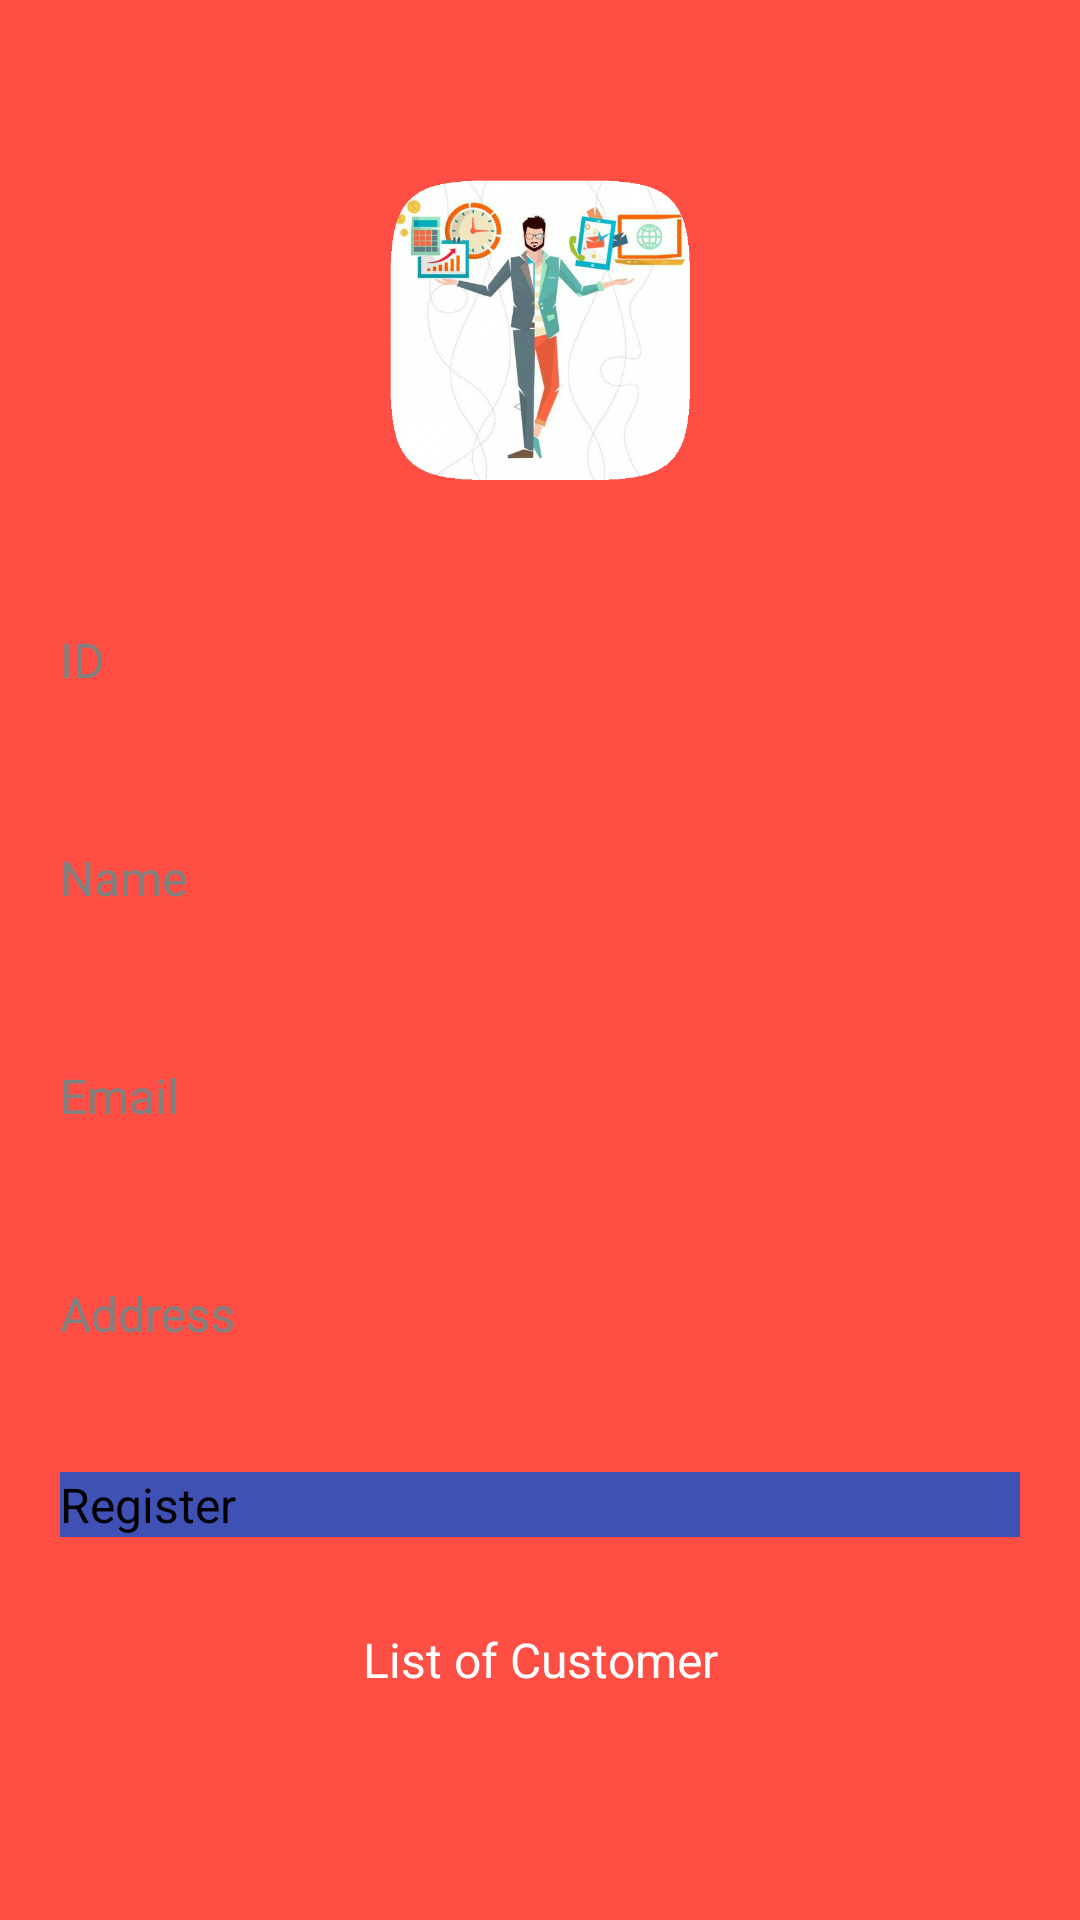

This screen was rendered from an Android layout file. Write that file and the resources it references.
<!-- AndroidManifest.xml: application theme AppTheme -->
<!-- res/layout/customer_register.xml -->
<?xml version="1.0" encoding="utf-8"?>
<android.support.v4.widget.NestedScrollView
	xmlns:android="http://schemas.android.com/apk/res/android"
   	android:id="@+id/nestedScrollView"
	android:layout_width="match_parent"
    android:layout_height="match_parent"
	android:background="@color/colorBackground"
	android:padding="20dp">

    <android.support.v7.widget.LinearLayoutCompat
		android:layout_width="match_parent"
		android:layout_height="match_parent"
		android:orientation="vertical">
		
		<ImageView
			android:layout_width="100dp"
			android:layout_height="100dp"
			android:layout_gravity="center_horizontal"
			android:layout_marginTop="40dp"
			android:src="@drawable/me" />
		
		<android.support.design.widget.TextInputLayout
			android:id="@+id/textInputLayoutCustomerId"
			android:layout_width="match_parent"
			android:layout_height="wrap_content"
			android:layout_marginTop="40dp">

			<android.support.design.widget.TextInputEditText
				android:id="@+id/TextInputEditTextCustomerId"
				android:layout_width="match_parent"
				android:layout_height="wrap_content"
				android:hint="ID"
				android:inputType="phone"
				android:maxLines="1"
				android:textColorHint="#FFF"
				android:textColor="#FFF"/>
			
		</android.support.design.widget.TextInputLayout>
	
		<android.support.design.widget.TextInputLayout
			android:id="@+id/textInputLayoutCustomerName"
			android:layout_width="match_parent"
			android:layout_height="wrap_content"
			android:layout_marginTop="40dp">

			<android.support.design.widget.TextInputEditText
				android:id="@+id/TextInputEditTextCustomerName"
				android:layout_width="match_parent"
				android:layout_height="wrap_content"
				android:hint="Name"
				android:inputType="text"
				android:maxLines="1"
				android:textColorHint="#FFF"
				android:textColor="#FFF"/>

		</android.support.design.widget.TextInputLayout>
		
		<android.support.design.widget.TextInputLayout
			android:id="@+id/textInputLayoutCustomerEmail"
			android:layout_width="match_parent"
			android:layout_height="wrap_content"
			android:layout_marginTop="40dp">

			<android.support.design.widget.TextInputEditText
				android:id="@+id/TextInputEditTextCustomerEmail"
				android:layout_width="match_parent"
				android:layout_height="wrap_content"
				android:hint="Email"
				android:inputType="text"
				android:maxLines="1"
				android:textColorHint="#FFF"
				android:textColor="#FFF"/>

		</android.support.design.widget.TextInputLayout>
		
		<android.support.design.widget.TextInputLayout
			android:id="@+id/textInputLayoutCustomerAddress"
			android:layout_width="match_parent"
			android:layout_height="wrap_content"
			android:layout_marginTop="40dp">

			<android.support.design.widget.TextInputEditText
				android:id="@+id/TextInputEditTextCustomerAddress"
				android:layout_width="match_parent"
				android:layout_height="wrap_content"
				android:hint="Address"
				android:inputType="text"
				android:maxLines="1"
				android:textColorHint="#FFF"
				android:textColor="#FFF"/>

		</android.support.design.widget.TextInputLayout>
	
		<android.support.v7.widget.AppCompatButton
			android:id="@+id/appCombatButtonRegister"
			android:layout_width="match_parent"
			android:layout_height="wrap_content"
			android:layout_marginTop="40dp"
			android:background="@color/colorPrimary"
			android:text="Register"/>
	
		<android.support.v7.widget.AppCompatTextView
			android:id="@+id/appCombatTextViewCustomerList"
			android:layout_width="fill_parent"
			android:layout_height="wrap_content"
			android:layout_marginTop="30dp"
			android:gravity="center"
			android:textColor="#FFF"
			android:text="List of Customer"
			android:textSize="16dp"/>

	</android.support.v7.widget.LinearLayoutCompat>

</android.support.v4.widget.NestedScrollView>

<!-- resources referenced by this layout -->
<resources>
  <color name="colorAccent">#FF4081</color>
  <color name="colorBackground">#FF4F45</color>
  <color name="colorPrimary">#3F51B5</color>
  <!-- drawable me: png bitmap (drawable-xxhdpi, 183296 bytes) -->
  <style name="AppTheme" parent="@android:style/Theme.Holo.Light">
  		<item name="colorPrimary">@color/colorPrimary</item>
  		<item name="colorPrimaryDark">@color/colorPrimaryDark</item>
  		<item name="colorAccent">@color/colorAccent</item>
  	</style>
  <color name="colorPrimaryDark">#202F65</color>
</resources>
